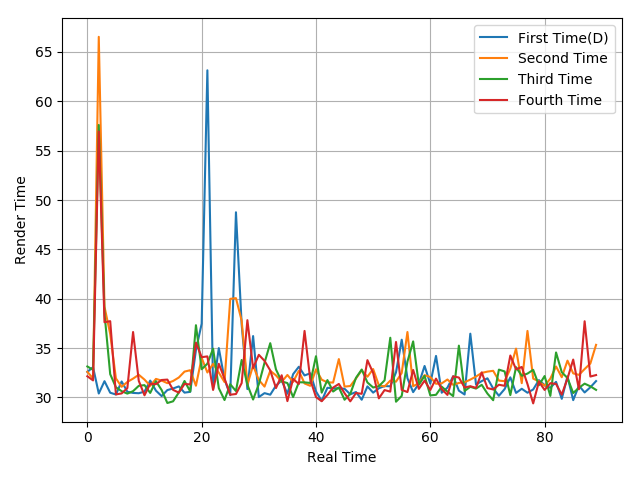

The table this chart was drawn from, first rows:
32.59, 33.07, 30.4, 31.65, 30.48, 30.3, 31.62, 30.58, 30.46, 30.43, 30.59, 31.71, 30.69, 30.14, 30.75, 30.91, 31.12, 30.49, 30.57, 34.81, 37.47, 63.14, 30.87, 35
32.6, 31.93, 66.53, 39.19, 36.44, 31.93, 31.08, 31.57, 31.91, 32.3, 31.81, 31.18, 31.88, 31.71, 31.45, 31.67, 32.02, 32.62, 32.76, 31.19, 34.01, 32.53, 33.4, 32.51
33.14, 32.8, 57.6, 38.51, 32.36, 31.03, 30.64, 30.39, 30.64, 31.18, 31.25, 30.46, 31.65, 30.75, 29.44, 29.61, 30.5, 31.67, 30.61, 37.32, 32.86, 33.42, 34.94, 30.94
32.15, 31.73, 56.94, 37.62, 37.73, 30.31, 30.41, 30.95, 36.63, 31.68, 30.22, 31.39, 31.35, 31.77, 31.81, 30.77, 30.49, 31.37, 31.32, 35.55, 34.08, 34.16, 30.76, 33.41
